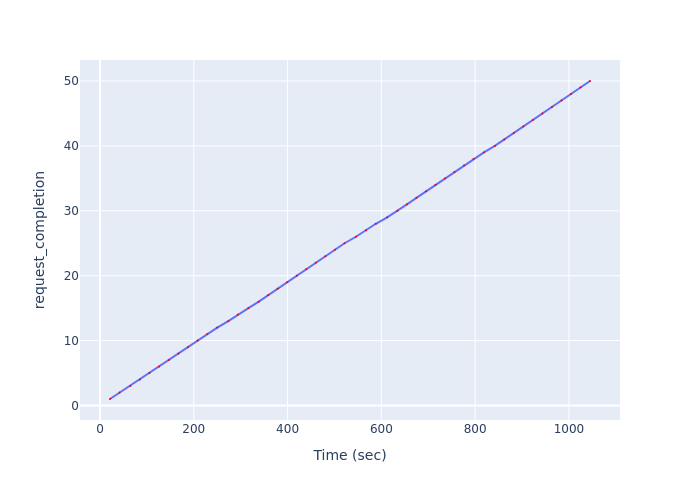

The data file committed next to this chart (first rows):
Time (sec), request_completion
21.35, 1
41.9, 2
64.69, 3
85.11, 4
105.6, 5
126.2, 6
146.8, 7
167.4, 8
187.8, 9
208.4, 10
228.7, 11
250, 12
273.7, 13
293.9, 14
316.5, 15
338.6, 16
358.9, 17
379.1, 18
399.4, 19
419.8, 20
439.9, 21
460.1, 22
480.5, 23
500.8, 24
521.5, 25
545.8, 26
567.2, 27
588.1, 28
612.5, 29
634.4, 30
654.6, 31
674.9, 32
695.2, 33
715.6, 34
735.8, 35
756, 36
776.4, 37
796.6, 38
818.8, 39
842.1, 40
862.3, 41
882.5, 42
902.9, 43
923.2, 44
943.5, 45
963.8, 46
984.1, 47
1004, 48
1025, 49
1045, 50
